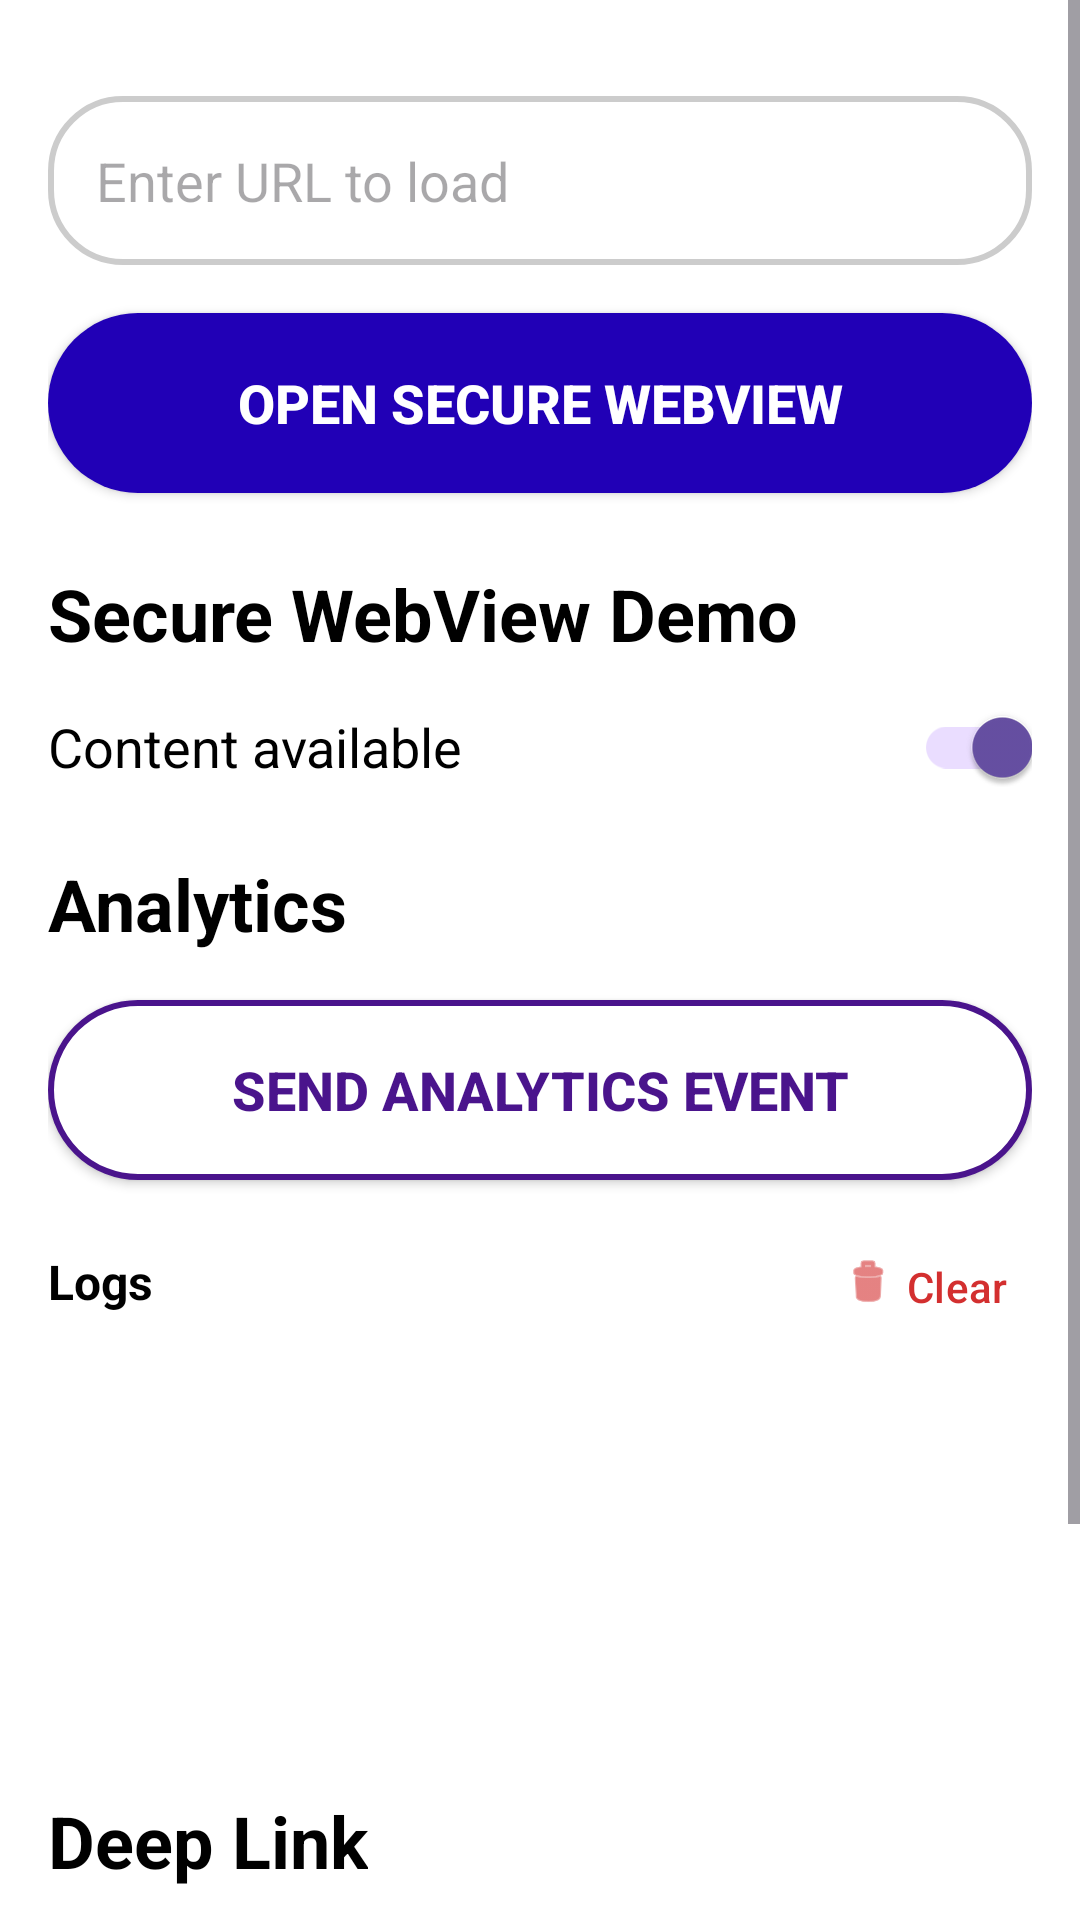

Layout XML and referenced resources for this Android screen:
<!-- AndroidManifest.xml: application theme Theme.Test_app -->
<!-- res/layout/fragment_menu.xml -->
<?xml version="1.0" encoding="utf-8"?>
<layout xmlns:android="http://schemas.android.com/apk/res/android"
    xmlns:tools="http://schemas.android.com/tools"
    xmlns:app="http://schemas.android.com/apk/res-auto">

    <ScrollView
        android:layout_width="match_parent"
        android:layout_height="match_parent"
        android:fillViewport="true">

        <androidx.constraintlayout.widget.ConstraintLayout
            android:layout_width="match_parent"
            android:layout_height="wrap_content"
            android:padding="16dp"
            android:background="@android:color/white">

            <EditText
                android:id="@+id/etUrl"
                android:layout_width="0dp"
                android:layout_height="wrap_content"
                android:hint="Enter URL to load"
                android:padding="16dp"
                android:background="@drawable/bg_edit_text"
                android:inputType="textUri"
                app:layout_constraintTop_toTopOf="parent"
                app:layout_constraintStart_toStartOf="parent"
                app:layout_constraintEnd_toEndOf="parent"
                android:layout_marginTop="16dp"/>

            <androidx.appcompat.widget.AppCompatButton
                android:id="@+id/btnOpenWebView"
                android:layout_width="0dp"
                android:layout_height="60dp"
                android:text="Open Secure WebView"
                android:textColor="@android:color/white"
                android:textSize="18sp"
                android:textStyle="bold"
                android:background="@drawable/bg_button_blue"
                app:layout_constraintTop_toBottomOf="@id/etUrl"
                app:layout_constraintStart_toStartOf="parent"
                app:layout_constraintEnd_toEndOf="parent"
                android:layout_marginTop="16dp"/>

            <TextView
                android:id="@+id/tvSecureWebView"
                android:layout_width="wrap_content"
                android:layout_height="wrap_content"
                android:text="Secure WebView Demo"
                android:textSize="24sp"
                android:textColor="@android:color/black"
                android:textStyle="bold"
                app:layout_constraintTop_toBottomOf="@id/btnOpenWebView"
                app:layout_constraintStart_toStartOf="parent"
                android:layout_marginTop="24dp"/>

            <TextView
                android:id="@+id/tvContentAvailable"
                android:layout_width="0dp"
                android:layout_height="wrap_content"
                android:text="Content available"
                android:textSize="18sp"
                android:textColor="@android:color/black"
                app:layout_constraintTop_toBottomOf="@id/tvSecureWebView"
                app:layout_constraintStart_toStartOf="parent"
                app:layout_constraintEnd_toStartOf="@id/switchContent"
                android:layout_marginTop="16dp"/>

            <androidx.appcompat.widget.SwitchCompat
                android:id="@+id/switchContent"
                android:layout_width="wrap_content"
                android:layout_height="wrap_content"
                android:checked="true"
                app:layout_constraintTop_toTopOf="@id/tvContentAvailable"
                app:layout_constraintBottom_toBottomOf="@id/tvContentAvailable"
                app:layout_constraintEnd_toEndOf="parent"/>

            <TextView
                android:id="@+id/tvAnalytics"
                android:layout_width="wrap_content"
                android:layout_height="wrap_content"
                android:text="Analytics"
                android:textSize="24sp"
                android:textColor="@android:color/black"
                android:textStyle="bold"
                app:layout_constraintTop_toBottomOf="@id/tvContentAvailable"
                app:layout_constraintStart_toStartOf="parent"
                android:layout_marginTop="24dp"/>

            <androidx.appcompat.widget.AppCompatButton
                android:id="@+id/btnSendAnalytics"
                android:layout_width="0dp"
                android:layout_height="60dp"
                android:text="Send Analytics Event"
                android:textColor="#4A148C"
                android:textSize="18sp"
                android:textStyle="bold"
                android:background="@drawable/bg_button_outline"
                app:layout_constraintTop_toBottomOf="@id/tvAnalytics"
                app:layout_constraintStart_toStartOf="parent"
                app:layout_constraintEnd_toEndOf="parent"
                android:layout_marginTop="16dp"/>

            <LinearLayout
                android:id="@+id/logsContainer"
                android:layout_width="0dp"
                android:layout_height="wrap_content"
                android:orientation="vertical"
                app:layout_constraintTop_toBottomOf="@id/btnSendAnalytics"
                app:layout_constraintStart_toStartOf="parent"
                app:layout_constraintEnd_toEndOf="parent"
                android:layout_marginTop="16dp">

                <LinearLayout
                    android:layout_width="match_parent"
                    android:layout_height="wrap_content"
                    android:orientation="horizontal"
                    android:gravity="center_vertical"
                    android:paddingBottom="8dp">

                    <TextView
                        android:layout_width="0dp"
                        android:layout_height="wrap_content"
                        android:layout_weight="1"
                        android:text="Logs"
                        android:textSize="16sp"
                        android:textColor="@android:color/black"
                        android:textStyle="bold"/>

                    <com.google.android.material.button.MaterialButton
                        android:id="@+id/btnClearLogs"
                        android:layout_width="wrap_content"
                        android:layout_height="36dp"
                        android:text="Clear"
                        android:textSize="14sp"
                        android:textColor="#D32F2F"
                        style="@style/Widget.Material3.Button.TextButton"
                        app:icon="@android:drawable/ic_menu_delete"
                        app:iconTint="#D32F2F"
                        app:iconGravity="textStart"
                        android:minWidth="0dp"
                        android:paddingStart="8dp"
                        android:paddingEnd="8dp"/>

                </LinearLayout>

                <androidx.core.widget.NestedScrollView
                    android:id="@+id/scrollAnalyticsLog"
                    android:layout_width="match_parent"
                    android:layout_height="120dp"
                    android:background="@drawable/bg_log"
                    android:fillViewport="true">

                    <androidx.recyclerview.widget.RecyclerView
                        android:id="@+id/rvAnalyticsLog"
                        android:layout_width="match_parent"
                        android:layout_height="wrap_content"
                        android:padding="12dp"
                        android:nestedScrollingEnabled="false"
                        android:overScrollMode="never"/>

                </androidx.core.widget.NestedScrollView>

            </LinearLayout>

            <TextView
                android:id="@+id/tvDeepLink"
                android:layout_width="wrap_content"
                android:layout_height="wrap_content"
                android:text="Deep Link"
                android:textSize="24sp"
                android:textColor="@android:color/black"
                android:textStyle="bold"
                app:layout_constraintTop_toBottomOf="@id/logsContainer"
                app:layout_constraintStart_toStartOf="parent"
                android:layout_marginTop="24dp"/>

            <TextView
                android:id="@+id/tvDeepLinkDesc"
                android:layout_width="wrap_content"
                android:layout_height="wrap_content"
                android:text="For deep link test"
                android:textSize="16sp"
                android:textColor="@android:color/black"
                app:layout_constraintTop_toBottomOf="@id/tvDeepLink"
                app:layout_constraintStart_toStartOf="parent"
                android:layout_marginTop="8dp"/>

            <EditText
                android:id="@+id/etDeepLink"
                android:layout_width="0dp"
                android:layout_height="wrap_content"
                android:text="myapp://game?url=https://news.ycombinator.com&amp;title=Hacker%20News"
                android:textSize="14sp"
                android:textColor="#666666"
                android:padding="12dp"
                android:background="@drawable/bg_deep_link"
                android:inputType="textUri"
                android:maxLines="2"
                app:layout_constraintTop_toBottomOf="@id/tvDeepLinkDesc"
                app:layout_constraintStart_toStartOf="parent"
                app:layout_constraintEnd_toStartOf="@id/btnCopyDeepLink"
                android:layout_marginTop="12dp"
                android:layout_marginEnd="8dp"/>

            <ImageButton
                android:id="@+id/btnCopyDeepLink"
                android:layout_width="48dp"
                android:layout_height="48dp"
                android:src="@android:drawable/ic_menu_set_as"
                android:background="?attr/selectableItemBackgroundBorderless"
                android:contentDescription="Copy"
                app:layout_constraintTop_toTopOf="@id/etDeepLink"
                app:layout_constraintBottom_toBottomOf="@id/etDeepLink"
                app:layout_constraintEnd_toEndOf="parent"/>

            <androidx.appcompat.widget.AppCompatButton
                android:id="@+id/btnSimulateDeepLink"
                android:layout_width="0dp"
                android:layout_height="60dp"
                android:text="Simulate Deep Link"
                android:textColor="#4A148C"
                android:textSize="18sp"
                android:textStyle="bold"
                android:background="@drawable/bg_button_outline"
                app:layout_constraintTop_toBottomOf="@id/etDeepLink"
                app:layout_constraintStart_toStartOf="parent"
                app:layout_constraintEnd_toEndOf="parent"
                android:layout_marginTop="16dp"
                android:layout_marginBottom="16dp"/>

        </androidx.constraintlayout.widget.ConstraintLayout>

    </ScrollView>
</layout>
<!-- resources referenced by this layout -->
<resources>
  <!-- drawable bg_button_blue (drawable) -->
  <?xml version="1.0" encoding="utf-8"?>
  <shape xmlns:android="http://schemas.android.com/apk/res/android">
      <solid android:color="#2100B6"/>
      <corners android:radius="30dp"/>
  </shape>
  <!-- drawable bg_button_outline (drawable) -->
  <?xml version="1.0" encoding="utf-8"?>
  <shape xmlns:android="http://schemas.android.com/apk/res/android">
      <solid android:color="@android:color/white"/>
      <stroke android:width="2dp" android:color="#4A148C"/>
      <corners android:radius="30dp"/>
  </shape>
  <!-- drawable bg_edit_text (drawable) -->
  <?xml version="1.0" encoding="utf-8"?>
  <shape xmlns:android="http://schemas.android.com/apk/res/android">
      <solid android:color="@android:color/white"/>
      <stroke android:width="2dp" android:color="#CCCCCC"/>
      <corners android:radius="24dp"/>
  </shape>
  <style name="Theme.Test_app" parent="Base.Theme.Test_app" />
  <style name="Base.Theme.Test_app" parent="Theme.Material3.Light.NoActionBar">
          <item name="android:statusBarColor">@android:color/white</item>
          <item name="android:windowLightStatusBar">true</item>
      </style>
</resources>
